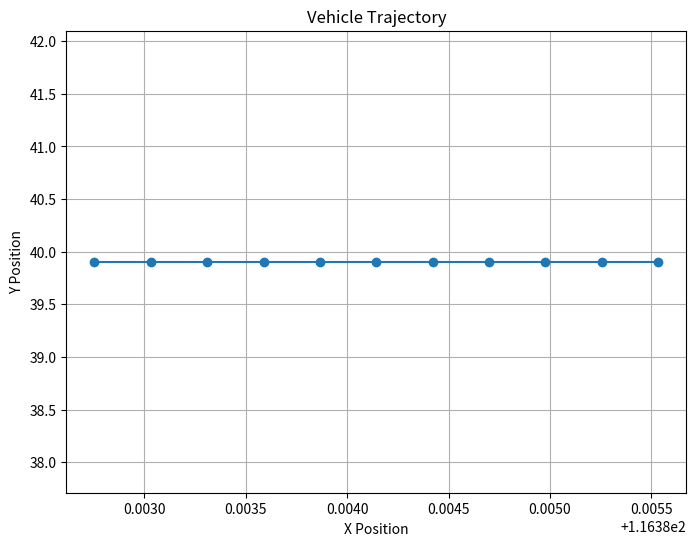

Write Python code to recreate this figure.


import math
import matplotlib.pyplot as plt
import math

# --------------------------------------计算当前位置及航向角    
time_slot = 0.1
b = 9.009

def calculate_next_pos_theta(last_moment_pos, last_moment_theta, speed, wheel_angle, wheel_base = 2.875, time_slot = 0.1):
    speed_m_per_s = speed * 1000 / 3600

    # 如果wheel_angle等于0，表示车辆直行
    if wheel_angle == 0:
        # 计算直行的距离
        distance = speed_m_per_s * time_slot
        # 转换theta为弧度
        theta_radian = math.radians(last_moment_theta)
        dx = distance * math.sin(theta_radian)
        dy = distance * math.cos(theta_radian)
        next_theta = last_moment_theta
    else:
        # 转换wheel_angle为弧度
        wheel_angle_radian = math.radians(wheel_angle)
        # 计算以车辆为圆心的弧线半径R
        R = wheel_base / math.tan(abs(wheel_angle_radian))
        # 计算车辆实际行驶的弧长distance
        distance = speed_m_per_s * time_slot
        # 计算车辆经过的弧线对应圆心角alpha（弧度）
        alpha = distance / R
        # 计算经纬度变化
        dx = R * math.sin(alpha) if wheel_angle > 0 else -R * math.sin(alpha)
        dy = R * (1 - math.cos(alpha))
        # 计算下一时刻的theta
        next_theta = (last_moment_theta - math.degrees(alpha)) if wheel_angle > 0 else (last_moment_theta + math.degrees(alpha))
        # Ensure next_theta is within 0~360
        next_theta %= 360

    # 一个纬度上距离1km对应的角度变化
    lat_to_km = 1 / 111
    # 一个经度上距离1km对应的角度变化
    lon_to_km = 1 / (111 * math.cos(math.radians(last_moment_pos[1])))

    # 计算经纬度变化对应的角度变化
    delta_lon = dx * lat_to_km  / b
    delta_lat = dy * lon_to_km  / b
    # 计算下一时刻的位置
    next_pos = [last_moment_pos[0]+delta_lon, last_moment_pos[1]+delta_lat, 0]

    return next_pos, next_theta


def plot_vehicle_trajectory(initial_pos, initial_theta, speed, wheel_angle, time_slot, num_steps):
    positions = [initial_pos]
    thetas = [initial_theta]
    
    current_pos = initial_pos
    current_theta = initial_theta
    
    for _ in range(num_steps):
        next_pos, next_theta = calculate_next_pos_theta(current_pos, current_theta, speed, wheel_angle)
        positions.append(next_pos)
        thetas.append(next_theta)
        
        current_pos = next_pos
        current_theta = next_theta
    
    x_values = [pos[0] for pos in positions]
    y_values = [pos[1] for pos in positions]
    print('positions: ', positions)
    
    plt.figure(figsize=(8, 6))
    plt.plot(x_values, y_values, marker='o')
    plt.title('Vehicle Trajectory')
    plt.xlabel('X Position')
    plt.ylabel('Y Position')
    plt.grid(True)
    plt.show()

# Example usage:
initial_position = [ 116.38553266, 39.90440998, 0 ]  # Set your initial position here
initial_angle = 270  # Set your initial angle here
vehicle_speed = 10  # Set your vehicle speed here
wheel_angle = 0  # Set your wheel angle here
time_step = 0.1  # Set your time slot here
num_iterations = 10  # Set the number of iterations/steps

plot_vehicle_trajectory(initial_position, initial_angle, vehicle_speed, wheel_angle, time_step, num_iterations)
